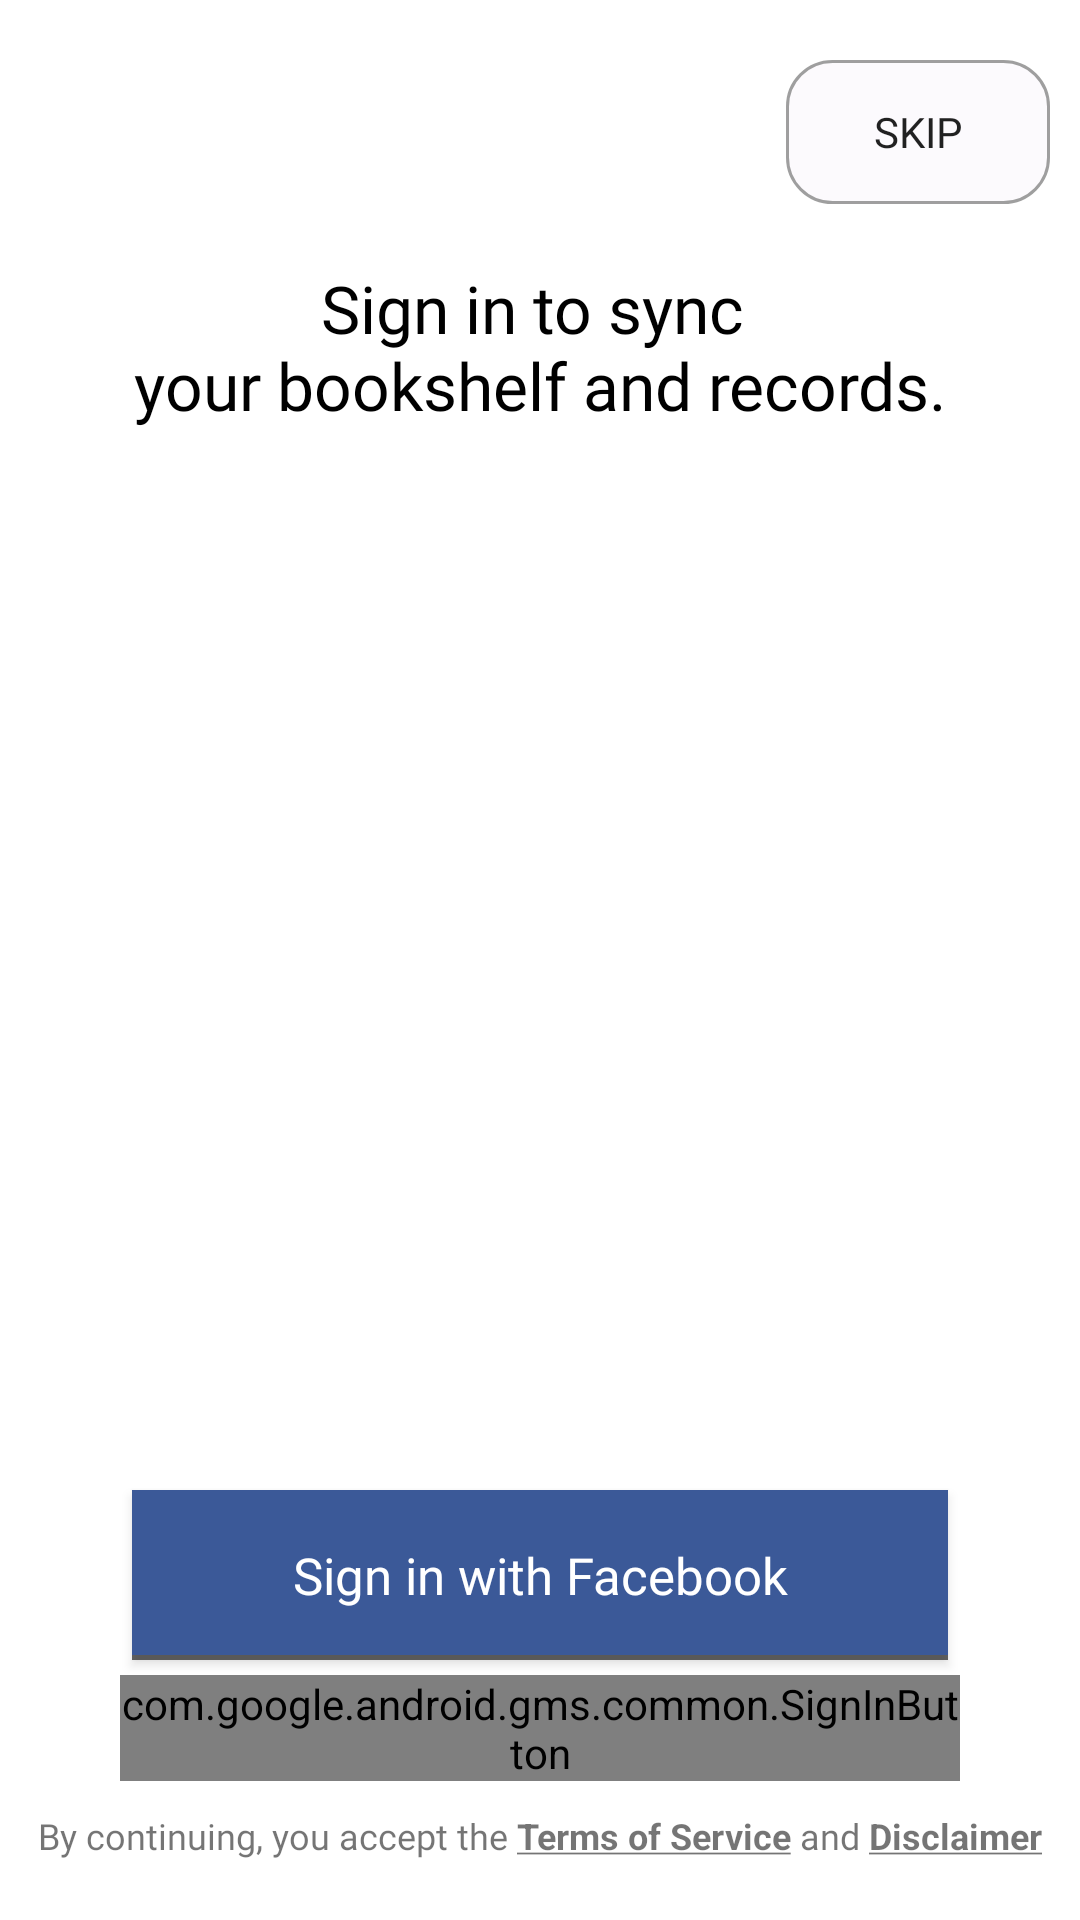

Android layout source for this screen:
<!-- AndroidManifest.xml: application theme AppTheme -->
<!-- res/layout/activity_sign_in.xml -->
<?xml version="1.0" encoding="utf-8"?>
<RelativeLayout xmlns:android="http://schemas.android.com/apk/res/android"
    xmlns:app="http://schemas.android.com/apk/res-auto"
    xmlns:tools="http://schemas.android.com/tools"
    android:background="@color/white"
    android:layout_width="match_parent"
    android:layout_height="match_parent"
    tools:context=".SignInActivity.SignInActivity">

    <Button
        android:layout_marginTop="20dp"
        android:layout_marginEnd="@dimen/padding_10"
        android:id="@+id/login_skip"
        android:fontFamily="@font/cav"
        android:layout_width="wrap_content"
        android:layout_height="wrap_content"
        android:layout_alignParentEnd="true"
        android:onClick="skipBtn"
        android:background="@drawable/circular_btn"
        android:text="@string/skip"/>

    <TextView
        android:id="@+id/login_msg_tv"
        android:layout_marginTop="20dp"
        android:textColor="@color/black"
        android:layout_below="@id/login_skip"
        android:layout_centerHorizontal="true"
        android:layout_width="match_parent"
        android:gravity="center"
        android:layout_height="wrap_content"
        android:fontFamily="@font/cav"
        android:textSize="22sp"
        android:text="@string/login_msg"/>



    <com.airbnb.lottie.LottieAnimationView
        android:layout_marginTop="-190dp"
        android:layout_below="@id/login_msg_tv"
        android:layout_width="match_parent"
        android:layout_height="wrap_content"
        app:lottie_autoPlay="true"
        app:lottie_loop="true"
        app:lottie_fileName="cloud_sync.json"/>



    <com.facebook.login.widget.LoginButton

        android:id="@+id/sign_in_facebook"

        android:fontFamily="@font/cav"
        android:textSize="17sp"
        android:padding="15dp"
        android:visibility="gone"
        android:layout_width="match_parent"
        android:layout_height="wrap_content"/>




    <Button
        android:background="@drawable/button_state_list_animator"
        android:layout_above="@id/sign_in_google"
        android:layout_width="match_parent"
        android:layout_height="wrap_content"
        android:layout_marginStart="44dp"
        android:padding="17dp"
        android:layout_marginEnd="44dp"
        android:id="@+id/fb"
        android:fontFamily="@font/cav"
        android:onClick="onClickFacebookButton"
        android:textAllCaps="false"
        android:text="@string/sign_in_facebook"
        android:textSize="17sp"
        android:textColor="#ffffff" />



    <com.google.android.gms.common.SignInButton
        android:layout_above="@id/tos"
        android:layout_marginTop="5dp"
        android:id="@+id/sign_in_google"
        android:layout_marginStart="40dp"
        android:layout_marginEnd="40dp"
        android:layout_width="match_parent"
        app:buttonSize="standard"
        android:layout_height="wrap_content"/>


    <LinearLayout
        android:layout_marginTop="@dimen/padding_10"
        android:layout_marginBottom="20dp"
        android:id="@+id/tos"
        android:layout_width="match_parent"
        android:layout_height="wrap_content"
        android:layout_alignParentBottom="true"
        android:layout_centerHorizontal="true"
        android:gravity="center">

    <TextView
        android:layout_width="wrap_content"
        android:layout_height="wrap_content"
        android:fontFamily="@font/cav"
        android:textSize="12sp"
        android:text="@string/terms_login"
       />

        <TextView
            android:id="@+id/terms_login_page"
            android:textSize="12sp"
            android:onClick="terms"
            android:layout_width="wrap_content"
            android:layout_height="wrap_content"
            android:text="@string/terms_of_service"/>


        <TextView
            android:layout_width="wrap_content"
            android:layout_height="wrap_content"
            android:fontFamily="@font/cav"
            android:textSize="12sp"
            android:text="@string/and"
            />


        <TextView
            android:id="@+id/diclaimer_login_page"
            android:textSize="12sp"
            android:onClick="disclaimer"
            android:layout_width="wrap_content"
            android:layout_height="wrap_content"
            android:text="@string/disclaimer"/>

    </LinearLayout>

</RelativeLayout>
<!-- resources referenced by this layout -->
<resources>
  <color name="white">#fff</color>
  <dimen name="padding_10">10dp</dimen>
  <!-- drawable button_state_list_animator (drawable) -->
  <?xml version="1.0" encoding="utf-8"?>
  <selector xmlns:android="http://schemas.android.com/apk/res/android">
      <item android:state_pressed="false">
          <layer-list>
              
              <item>
                  <shape>
                      <solid android:color="#99000000"/>
                      
  
                  </shape>
              </item>
              
              <item
                  android:bottom="5px"
                  >
                  <shape>
                      <padding android:bottom="5dp"/>
                      <gradient
                          android:startColor="#3B5998"
                          android:endColor="#3B5998"
                          android:angle="270" />
  
                      <padding
                          android:left="10dp"
                          android:top="10dp"
                          android:right="5dp"
                          android:bottom="10dp"/>
                  </shape>
              </item>
          </layer-list>
      </item>
  
      <item android:state_pressed="true">
          <layer-list>
              
              <item>
                  <shape>
                      <solid android:color="#102746"/>
  
  
                  </shape>
              </item>
              
              <item android:bottom="5px">
                  <shape>
                      <padding android:bottom="5dp"/>
                      <gradient
                          android:startColor="#1c4985"
                          android:endColor="#163969"
                          android:angle="270" />
  
                      <padding
                          android:left="10dp"
                          android:top="10dp"
                          android:right="5dp"
                          android:bottom="10dp"/>
                  </shape>
              </item>
          </layer-list>
      </item>
  </selector>
  <!-- drawable circular_btn (drawable) -->
  <?xml version="1.0" encoding="utf-8"?>
  <shape xmlns:android="http://schemas.android.com/apk/res/android"
      android:shape="rectangle" >
  
  <stroke
      android:drawable="@android:color/transparent"
      android:width="1dp"
      android:color="#CC888888" >
  </stroke>
  
  <solid android:color="#33EDE7F6" />
  
  <corners
  android:bottomLeftRadius="15dp"
  android:bottomRightRadius="15dp"
  android:topLeftRadius="15dp"
  android:topRightRadius="15dp" />
  
      </shape>
  <string name="and"> and </string>
  <string name="disclaimer"><b><u>Disclaimer</u></b></string>
  <string name="login_msg">Sign in to sync \nyour bookshelf and records.</string>
  <string name="sign_in_facebook">Sign in with Facebook</string>
  <string name="skip">Skip</string>
  <string name="terms_login">By continuing, you accept the </string>
  <string name="terms_of_service"><b><u>Terms of Service</u></b></string>
  <style name="AppTheme" parent="Theme.AppCompat.Light.NoActionBar">
          
          <item name="colorPrimary">@color/colorPrimary</item>
          <item name="colorPrimaryDark">@color/colorPrimaryDark</item>
          <item name="colorAccent">@color/colorAccent</item>
          <item name="android:windowLightStatusBar">true</item>
          <item name="android:statusBarColor">@color/white</item>
  
      </style>
  <color name="colorPrimary">#7B1FA2</color>
  <color name="colorPrimaryDark">#303f9f</color>
  <color name="colorAccent">#7B1FA2</color>
  <!-- not gathered from this repository: default colours our renderer supplied (Android Studio template values) -->
  <color name="black">#FF000000</color>
</resources>
